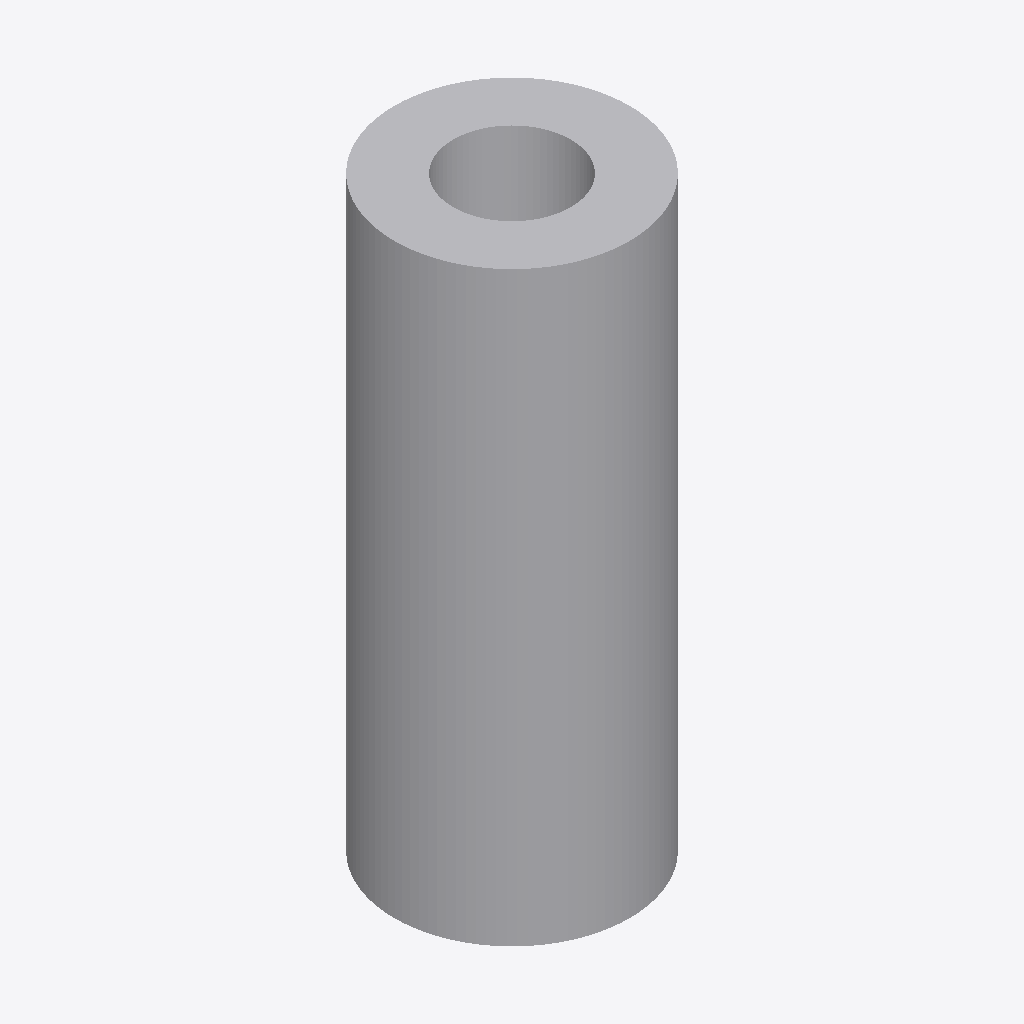
Isometric view of an IFC building model (IFC-SPF (STEP), schema IFC4, length unit metre), seen from the south-west, elements coloured by IFC class: 1 other element (light grey).
Extent 2.0 m × 2.0 m × 5.0 m (x, y, z). Elements (1): 1 IfcBuildingElementProxy.

HEADER;
FILE_DESCRIPTION(('ViewDefinition [CoordinationView]'),'2;1');
FILE_NAME('','2026-09-11T00:00:00',(''),(''),'IfcOpenShell 0.8.5-1c5b825','IfcOpenShell 0.8.5-1c5b825','');
FILE_SCHEMA(('IFC4'));
ENDSEC;
DATA;
#12=IFCPROJECT('0000000000000000000001',#5,'Audit',$,$,$,$,(#8),#11);
#22=IFCBUILDINGELEMENTPROXY('0000000000000000000002',#5,'Audit',$,$,#21,#18,$,$);
ENDSEC;
